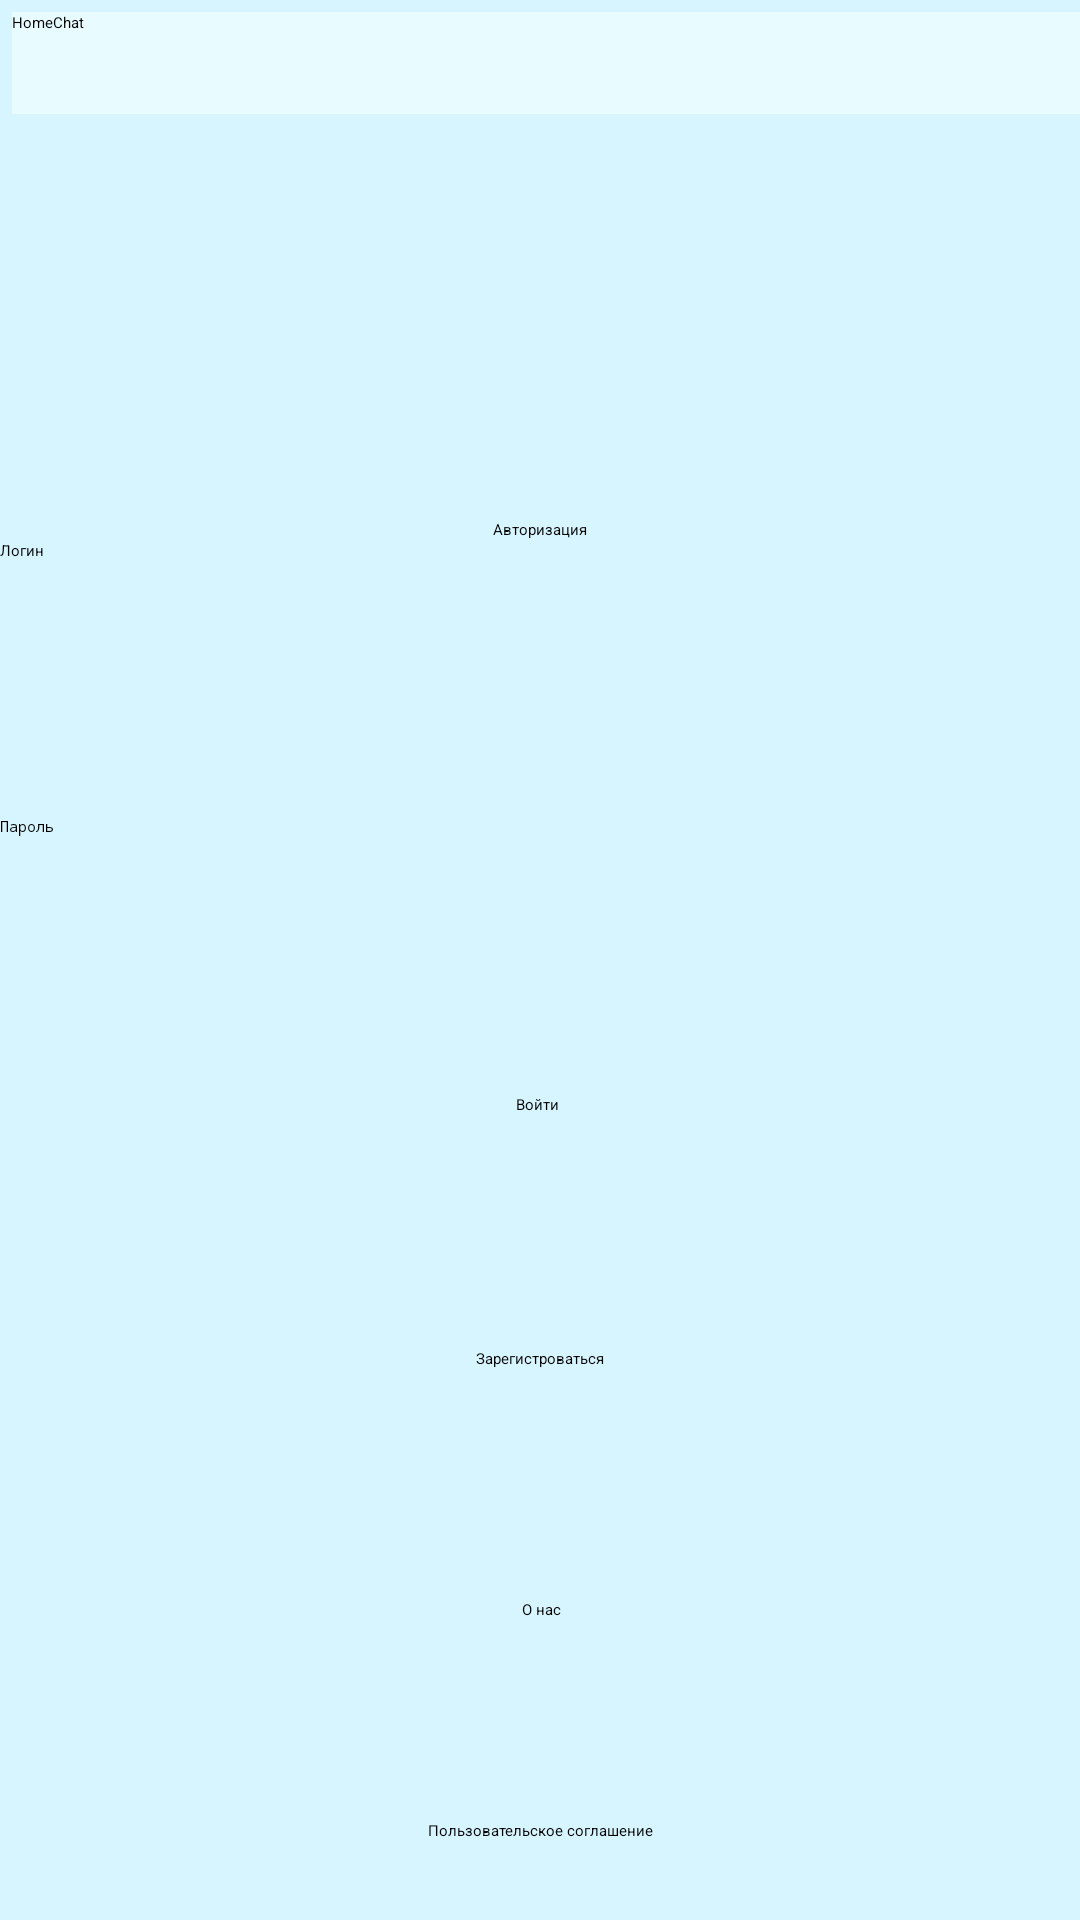

Here is an Android app screen rendered from its layout file. Give the layout XML and the strings, colors and styles it references.
<!-- AndroidManifest.xml: application theme Theme.MyApplication35 -->
<!-- res/layout/activity_main.xml -->
<?xml version="1.0" encoding="utf-8"?>
<androidx.constraintlayout.widget.ConstraintLayout xmlns:android="http://schemas.android.com/apk/res/android"
    xmlns:app="http://schemas.android.com/apk/res-auto"
    xmlns:tools="http://schemas.android.com/tools"
    android:layout_width="match_parent"
    android:layout_height="match_parent"
    android:background="@color/background_all"
    tools:context=".MainActivity">

    <EditText
        android:id="@+id/username"
        android:layout_width="0dp"
        android:layout_height="48dp"
        android:layout_marginTop="180dp"
        android:autofillHints="@string/Email"
        android:hint="@string/Email"
        android:inputType="textEmailAddress"
        android:selectAllOnFocus="true"
        app:layout_constraintEnd_toEndOf="parent"
        app:layout_constraintStart_toStartOf="parent"
        app:layout_constraintTop_toTopOf="parent" />


    <EditText
        android:id="@+id/password"
        android:layout_width="0dp"
        android:layout_height="48dp"
        android:layout_marginTop="44dp"
        android:autofillHints="@string/Password"
        android:hint="@string/Password"
        android:imeOptions="actionDone"
        android:inputType="textPassword"
        android:selectAllOnFocus="true"
        app:layout_constraintEnd_toEndOf="parent"
        app:layout_constraintStart_toStartOf="parent"
        app:layout_constraintTop_toBottomOf="@+id/username" />

    <ProgressBar
        android:id="@+id/loading"
        android:layout_width="wrap_content"
        android:layout_height="wrap_content"
        android:layout_gravity="center"
        android:layout_marginTop="64dp"
        android:layout_marginBottom="64dp"
        android:visibility="gone"
        app:layout_constraintBottom_toBottomOf="parent"
        app:layout_constraintEnd_toEndOf="@+id/password"
        app:layout_constraintStart_toStartOf="@+id/password"
        app:layout_constraintTop_toTopOf="parent"
        app:layout_constraintVertical_bias="0.3" />

    <TextView
        android:id="@+id/textView"
        android:layout_width="384dp"
        android:layout_height="34dp"
        android:layout_marginStart="4dp"
        android:layout_marginTop="4dp"
        android:background="@color/background_name_application"
        android:text="@string/Authorization"
        app:layout_constraintStart_toStartOf="parent"
        app:layout_constraintTop_toTopOf="parent" />

    <TextView
        android:id="@+id/Registration"
        android:layout_width="wrap_content"
        android:layout_height="wrap_content"
        android:text="@string/Authorization_name"
        app:layout_constraintBottom_toTopOf="@+id/username"
        app:layout_constraintEnd_toEndOf="parent"
        app:layout_constraintStart_toStartOf="parent" />

    <Button
        android:id="@+id/buttonAboutUs"
        android:layout_width="wrap_content"
        android:layout_height="wrap_content"
        android:layout_centerHorizontal="true"
        android:layout_marginBottom="100dp"
        android:text="@string/AboutUs"
        app:layout_constraintBottom_toBottomOf="parent"
        app:layout_constraintEnd_toEndOf="parent"
        app:layout_constraintHorizontal_bias="0.501"
        app:layout_constraintStart_toStartOf="parent" />

    <Button
        android:id="@+id/loginbtn"
        android:layout_width="wrap_content"
        android:layout_height="wrap_content"
        android:layout_centerHorizontal="true"
        android:text="@string/Input"
        app:layout_constraintBottom_toBottomOf="parent"
        app:layout_constraintEnd_toEndOf="parent"
        app:layout_constraintHorizontal_bias="0.498"
        app:layout_constraintStart_toStartOf="parent"
        app:layout_constraintTop_toBottomOf="@+id/password"
        app:layout_constraintVertical_bias="0.143" />

    <TextView
        android:id="@+id/userAgreement"
        android:layout_width="wrap_content"
        android:layout_height="wrap_content"
        android:text="@string/userAgreement"
        app:layout_constraintBottom_toBottomOf="parent"
        app:layout_constraintEnd_toEndOf="parent"
        app:layout_constraintStart_toStartOf="parent"
        app:layout_constraintTop_toBottomOf="@+id/buttonAboutUs"
        app:layout_constraintVertical_bias="0.716" />

    <Button
        android:id="@+id/RegistrationButton"
        android:layout_width="wrap_content"
        android:layout_height="wrap_content"
        android:onClick="startActivity"
        android:text="@string/Registration_button"
        app:layout_constraintBottom_toTopOf="@+id/buttonAboutUs"
        app:layout_constraintEnd_toEndOf="parent"
        app:layout_constraintStart_toStartOf="parent"
        app:layout_constraintTop_toBottomOf="@+id/loginbtn"
        app:layout_constraintVertical_bias="0.504" />

</androidx.constraintlayout.widget.ConstraintLayout>
<!-- resources referenced by this layout -->
<resources>
  <color name="background_all">#D7F5FF</color>
  <color name="background_name_application">#E8FCFF</color>
  <string name="AboutUs">О нас</string>
  <string name="Authorization">HomeChat</string>
  <string name="Authorization_name">Авторизация</string>
  <string name="Email">Логин</string>
  <string name="Input">Войти</string>
  <string name="Password">Пароль</string>
  <string name="Registration_button">Зарегистроваться</string>
  <string name="userAgreement">Пользовательское соглашение</string>
  <style name="Theme.MyApplication35" parent="Base.Theme.MyApplication35">
          
          <item name="android:navigationBarColor">@android:color/transparent</item>
          <item name="android:statusBarColor">@android:color/transparent</item>
          <item name="android:windowLightStatusBar">?attr/isLightTheme</item>
      </style>
</resources>
